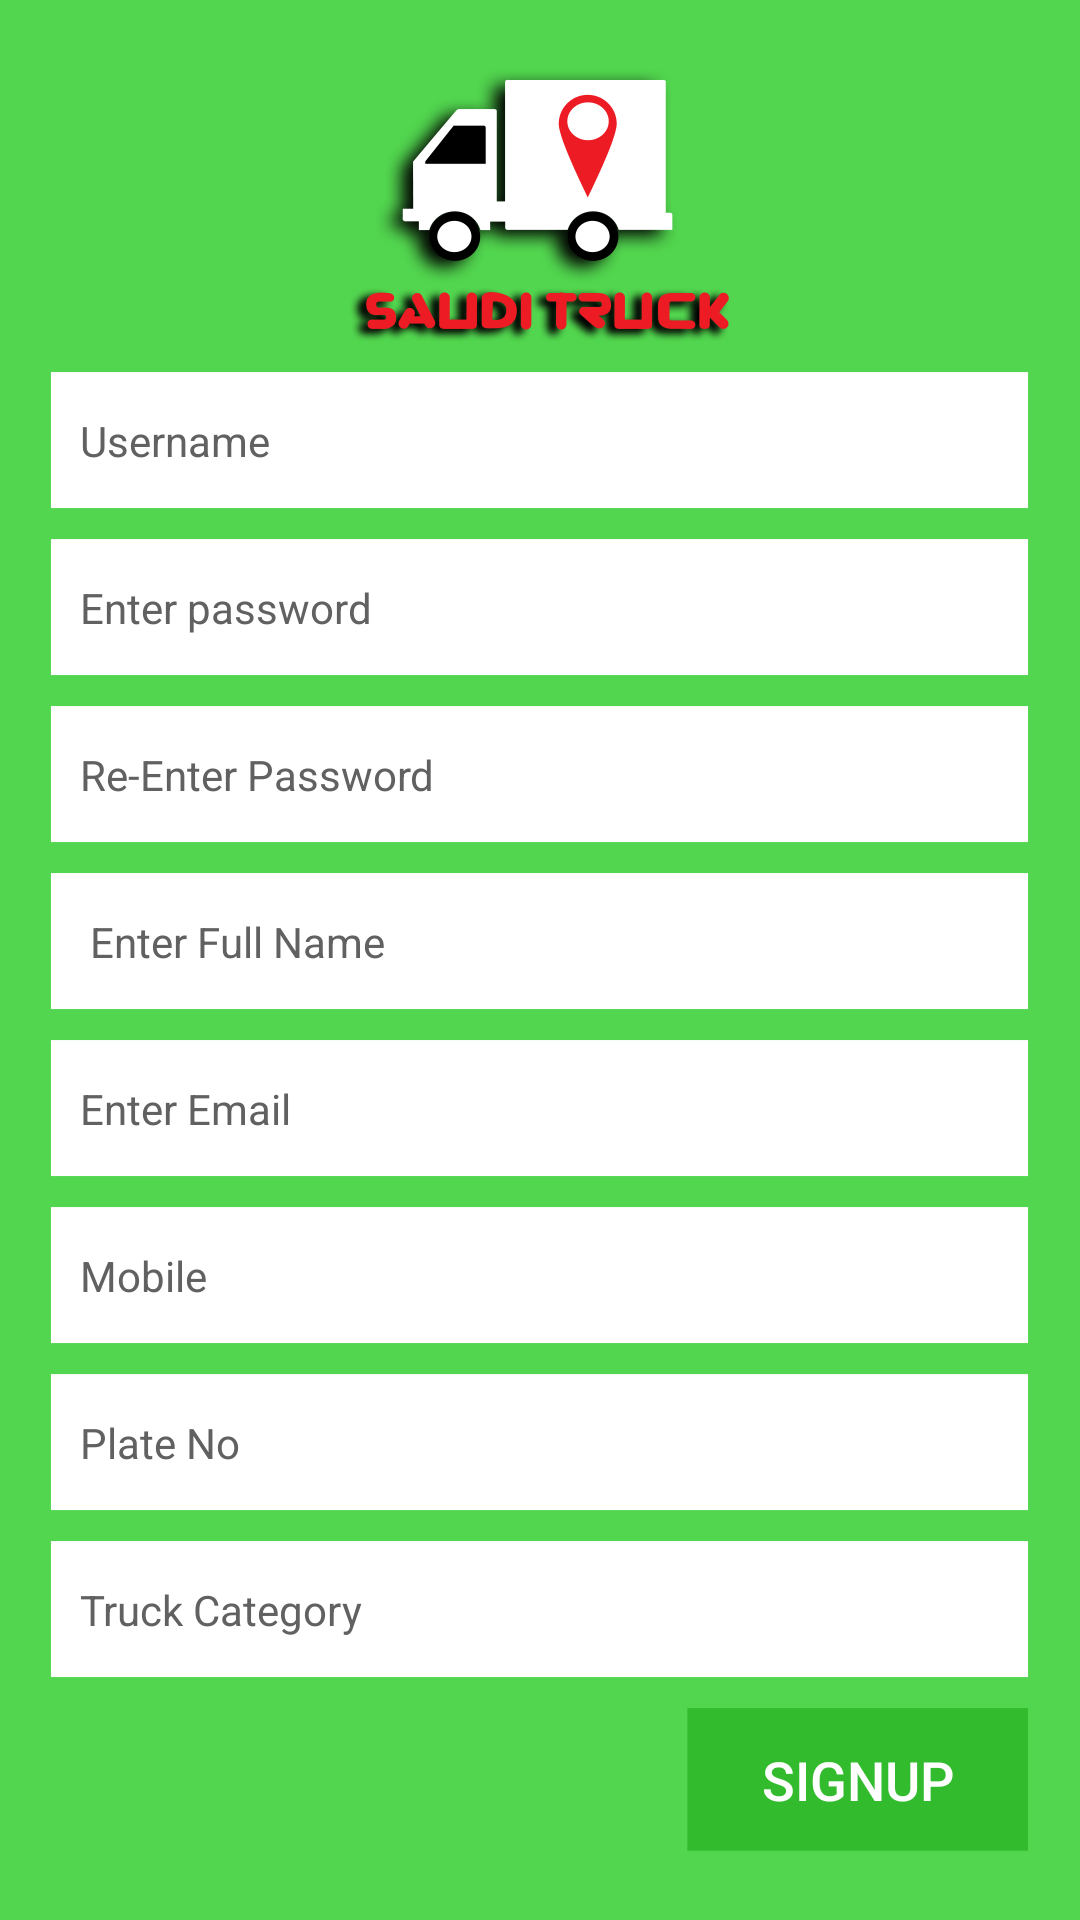

Here is an Android app screen rendered from its layout file. Give the layout XML and the strings, colors and styles it references.
<!-- AndroidManifest.xml: application theme AppTheme -->
<!-- res/layout/screen_signup.xml -->
<RelativeLayout xmlns:android="http://schemas.android.com/apk/res/android"
    xmlns:tools="http://schemas.android.com/tools"
    android:layout_width="match_parent"
    android:layout_height="match_parent"
    android:background="@color/screen_color"
    android:gravity="center"
    android:orientation="vertical"
    android:weightSum="10">

    <ScrollView
        android:layout_width="match_parent"
        android:layout_gravity="center"
        android:layout_height="wrap_content">

        <LinearLayout
            android:layout_width="wrap_content"
            android:layout_height="match_parent"
            android:gravity="center"
            android:layout_gravity="center"
            android:weightSum="20"
            android:orientation="vertical">

            <ImageView
                android:layout_width="wrap_content"
                android:layout_height="0dp"
                android:layout_weight="3"
                android:src="@drawable/ft_logo" />


            <EditText
                android:id="@+id/username"
                android:layout_width="wrap_content"
                android:layout_height="0dp"
                android:layout_marginTop="10dp"
                android:layout_weight="1"
                android:background="@drawable/user_blank_field"
                android:drawablePadding="20dp"
                android:hint="Username"
                android:imeOptions="actionNext"
                android:nextFocusDown="@+id/pass"
                android:paddingLeft="10dp"
                android:singleLine="true"
                android:textColor="@android:color/black"
                android:textColorHint="#616161"
                android:textSize="14sp" />


            <EditText
                android:id="@+id/pass"
                android:layout_width="wrap_content"
                android:layout_height="0dp"
                android:layout_marginTop="10dp"
                android:layout_weight="1"
                android:background="@drawable/user_blank_field"
                android:drawablePadding="20dp"
                android:hint="Enter password"
                android:inputType="textPassword"
                android:paddingLeft="10dp"

                android:textColor="@android:color/black"
                android:textColorHint="#616161"

                android:textSize="14sp" />

            <EditText
                android:id="@+id/repass"
                android:layout_width="wrap_content"
                android:layout_height="0dp"
                android:layout_marginTop="10dp"
                android:layout_weight="1"
                android:background="@drawable/user_blank_field"
                android:drawablePadding="20dp"
                android:hint="Re-Enter Password"
                android:inputType="textPassword"
                android:paddingLeft="10dp"

                android:textColor="@android:color/black"
                android:textColorHint="#616161"

                android:textSize="14sp" />

            <EditText
                android:id="@+id/fullname"
                android:layout_width="wrap_content"
                android:layout_height="0dp"
                android:layout_marginTop="10dp"
                android:layout_weight="1"
                android:background="@drawable/user_blank_field"
                android:drawablePadding="20dp"

                android:hint=" Enter Full Name"
                android:inputType="textCapSentences"

                android:paddingLeft="10dp"
                android:textColor="@android:color/black"

                android:textColorHint="#616161"
                android:textSize="14sp" />

            <EditText
                android:id="@+id/email"
                android:layout_width="wrap_content"
                android:layout_height="0dp"
                android:layout_marginTop="10dp"
                android:layout_weight="1"
                android:background="@drawable/user_blank_field"
                android:drawablePadding="20dp"
                android:hint="Enter Email"
                android:inputType="textWebEmailAddress"
                android:paddingLeft="10dp"
                android:textColor="@android:color/black"
                android:textColorHint="#616161"

                android:textSize="14sp" />

            <EditText
                android:id="@+id/mobile"
                android:layout_width="wrap_content"
                android:layout_height="0dp"
                android:layout_marginTop="10dp"
                android:layout_weight="1"
                android:background="@drawable/user_blank_field"
                android:drawablePadding="20dp"
                android:hint="Mobile"
                android:inputType="phone"
                android:paddingLeft="10dp"

                android:textColor="@android:color/black"
                android:textColorHint="#616161"

                android:textSize="14sp" />

            <EditText
                android:id="@+id/platenumber"
                android:layout_width="wrap_content"
                android:layout_height="0dp"
                android:layout_marginTop="10dp"
                android:layout_weight="1"
                android:background="@drawable/user_blank_field"
                android:drawablePadding="20dp"

                android:hint="Plate No"
                android:inputType="text"

                android:paddingLeft="10dp"
                android:textColor="@android:color/black"
                android:textColorHint="#616161"
                android:textSize="14sp" />

            <EditText
                android:id="@+id/edit_Cate"
                android:layout_width="match_parent"
                android:layout_height="0dp"
                android:layout_marginTop="10dp"
                android:layout_weight="1"
                android:background="@drawable/user_blank_field"
                android:drawablePadding="20dp"

                android:hint="Truck Category"
                android:inputType="text"

                android:paddingLeft="10dp"
                android:textColor="@android:color/black"
                android:textColorHint="#616161"
                android:textSize="14sp" />

            <LinearLayout
                android:layout_width="match_parent"
                android:layout_height="0dp"
                android:layout_weight="1"
                android:orientation="horizontal">

                <View
                    android:layout_width="0dp"
                    android:layout_height="1dp"
                    android:layout_weight="1" />

                <Button
                    android:id="@+id/btnsignup"
                    android:layout_width="wrap_content"
                    android:layout_height="wrap_content"
                    android:layout_marginTop="10dp"
                    android:background="@drawable/btn_login"
                    android:text="SignUp"
                    android:textAllCaps="true"
                    android:textColor="#fff"
                    android:textSize="18dp" />
            </LinearLayout>

            <LinearLayout
                android:layout_width="match_parent"
                android:layout_height="0dp"
                android:layout_marginTop="20dp"
                android:layout_weight="1"
                android:gravity="center"
                android:orientation="horizontal"
                android:visibility="gone">

                <TextView
                    android:id="@+id/txtViewNoAccnt"
                    android:layout_width="wrap_content"
                    android:layout_height="wrap_content"


                    android:background="@android:color/transparent"
                    android:gravity="center"

                    android:text="Don't have account?"
                    android:textAllCaps="false"


                    android:textColor="#fff" />

                <TextView
                    android:id="@+id/newSignup"
                    android:layout_width="wrap_content"
                    android:layout_height="wrap_content"

                    android:gravity="center"
                    android:text=" Register"

                    android:textAllCaps="false"
                    android:textColor="@color/map_outline"


                    />
            </LinearLayout>
        </LinearLayout>
    </ScrollView>

    <com.github.ybq.android.spinkit.SpinKitView xmlns:app="http://schemas.android.com/apk/res-auto"
        android:id="@+id/spin_kit"
        android:visibility="invisible"
        style="@style/SpinKitView.Large.DoubleBounce"
        android:layout_width="wrap_content"
        android:layout_height="wrap_content"
        android:layout_centerInParent="true"
        app:SpinKit_Color="@color/colorPrimaryDark" />
</RelativeLayout>
<!-- resources referenced by this layout -->
<resources>
  <color name="colorPrimaryDark">#209c1b</color>
  <color name="map_outline">#ed1b24</color>
  <color name="screen_color">#52d64f</color>
  <!-- drawable btn_login (drawable) -->
  <?xml version="1.0" encoding="utf-8"?>
  <selector xmlns:android="http://schemas.android.com/apk/res/android">
  
      <item android:drawable="@drawable/select_login_btn" android:state_checked="true" />
      <item android:drawable="@drawable/deselect_login_btn" />
  
  </selector>
  <!-- drawable ft_logo: png bitmap (drawable-hdpi, 14271 bytes) -->
  <!-- drawable user_blank_field: png bitmap (drawable-hdpi, 1184 bytes) -->
  <style name="AppTheme" parent="Theme.AppCompat.Light.NoActionBar">
          
          <item name="colorPrimary">@color/colorPrimary</item>
          <item name="colorPrimaryDark">@color/colorPrimaryDark</item>
          <item name="colorAccent">@color/colorAccent</item>
      </style>
  <!-- drawable select_login_btn: png bitmap (drawable-hdpi, 1076 bytes) -->
  <!-- drawable deselect_login_btn: png bitmap (drawable-hdpi, 1075 bytes) -->
  <color name="colorPrimary">#32bb2d</color>
  <color name="colorAccent">#52d64f</color>
</resources>
